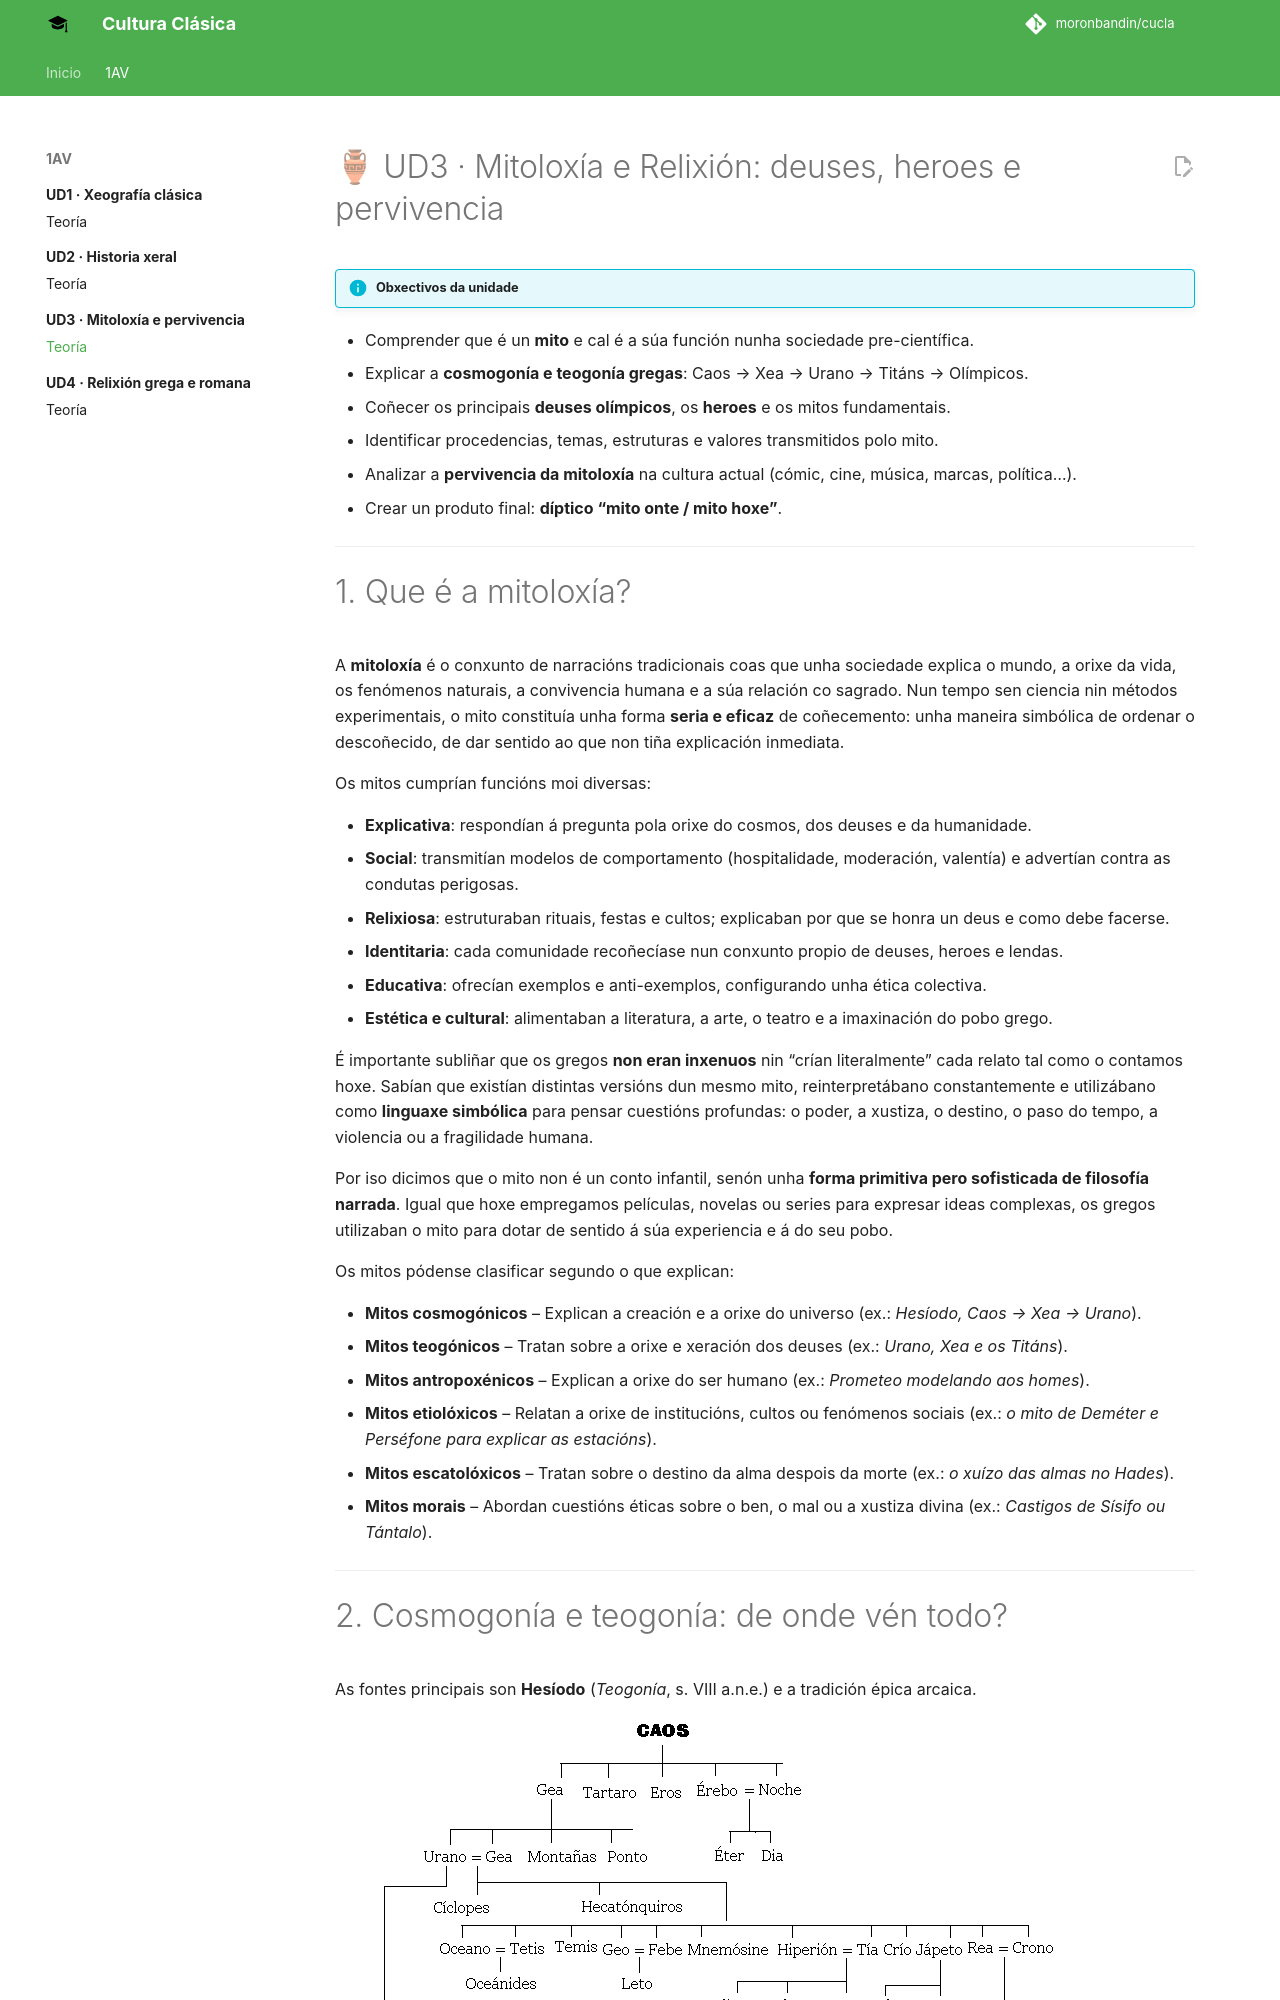

repository: moronbandin/cucla · page: UNIDADES/1AV/3/teoria/index.html · generator: mkdocs

# 🏺 UD3 · Mitoloxía e Relixión: deuses, heroes e pervivencia

!!! info "Obxectivos da unidade"
- Comprender que é un **mito** e cal é a súa función nunha sociedade pre-científica.
- Explicar a **cosmogonía e teogonía gregas**: Caos → Xea → Urano → Titáns → Olímpicos.
- Coñecer os principais **deuses olímpicos**, os **heroes** e os mitos fundamentais.
- Identificar procedencias, temas, estruturas e valores transmitidos polo mito.
- Analizar a **pervivencia da mitoloxía** na cultura actual (cómic, cine, música, marcas, política…).
- Crear un produto final: **díptico “mito onte / mito hoxe”**.

---
